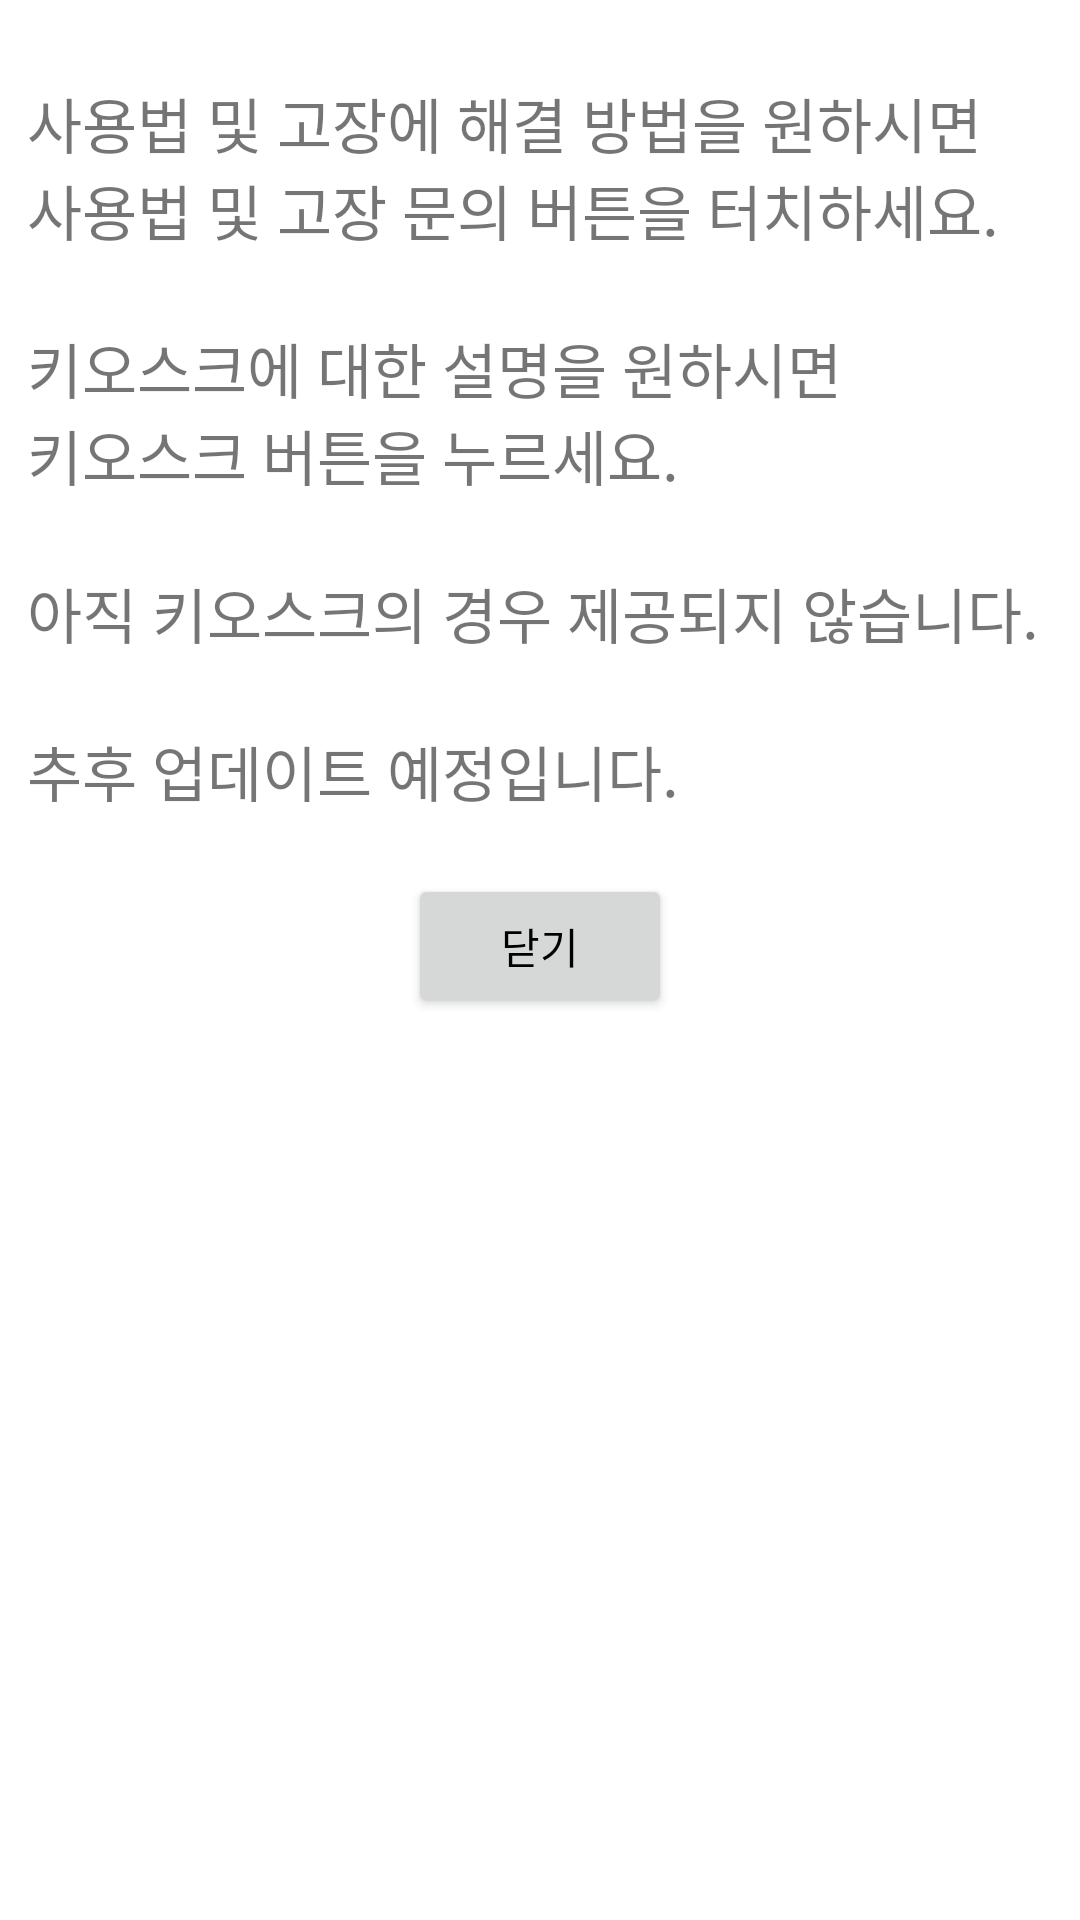

Android layout source for this screen:
<!-- AndroidManifest.xml: application theme Theme.First_project -->
<!-- res/layout/main_question.xml -->
<?xml version="1.0" encoding="utf-8"?>
<androidx.constraintlayout.widget.ConstraintLayout xmlns:android="http://schemas.android.com/apk/res/android"
    xmlns:app="http://schemas.android.com/apk/res-auto"
    xmlns:tools="http://schemas.android.com/tools"
    android:layout_width="match_parent"
    android:layout_height="match_parent">


    <TextView
        android:id="@+id/helper_mainText"
        android:layout_width="wrap_content"
        android:layout_height="wrap_content"
        android:text="@string/mainHelper"
        android:textSize="20dp"
        app:layout_constraintEnd_toEndOf="parent"
        app:layout_constraintStart_toStartOf="parent"
        app:layout_constraintTop_toTopOf="parent" />

    <Button
        android:id="@+id/question_main_closeButton"
        android:layout_width="wrap_content"
        android:layout_height="wrap_content"
        android:layout_marginTop="20dp"
        android:text="닫기"
        android:textColor="#000000"
        app:layout_constraintEnd_toEndOf="parent"
        app:layout_constraintStart_toStartOf="parent"
        app:layout_constraintTop_toBottomOf="@+id/helper_mainText" />


</androidx.constraintlayout.widget.ConstraintLayout>
<!-- resources referenced by this layout -->
<resources>
  <string name="mainHelper">\n사용법 및 고장에 해결 방법을 원하시면 \n사용법 및 고장 문의 버튼을 터치하세요.\n\n키오스크에 대한 설명을 원하시면\n키오스크 버튼을 누르세요.\n\n아직 키오스크의 경우 제공되지 않습니다. \n\n추후 업데이트 예정입니다.</string>
  <style name="Theme.First_project" parent="Theme.MaterialComponents.DayNight.NoActionBar">
          
          <item name="colorPrimary">#d5f0e7</item>   
          <item name="colorPrimaryVariant">#5cd1e5</item>  
          <item name="colorOnPrimary">@color/white</item>
          
          <item name="colorSecondary">@color/teal_200</item>
          <item name="colorSecondaryVariant">@color/teal_700</item>
          <item name="colorOnSecondary">@color/black</item>
          
          <item name="android:statusBarColor">?attr/colorPrimaryVariant</item>
          
      </style>
  <!-- not gathered from this repository: default colours our renderer supplied (Android Studio template values) -->
  <color name="teal_200">#FF03DAC5</color>
  <color name="teal_700">#FF018786</color>
  <color name="black">#FF000000</color>
  <color name="white">#FFFFFFFF</color>
</resources>
